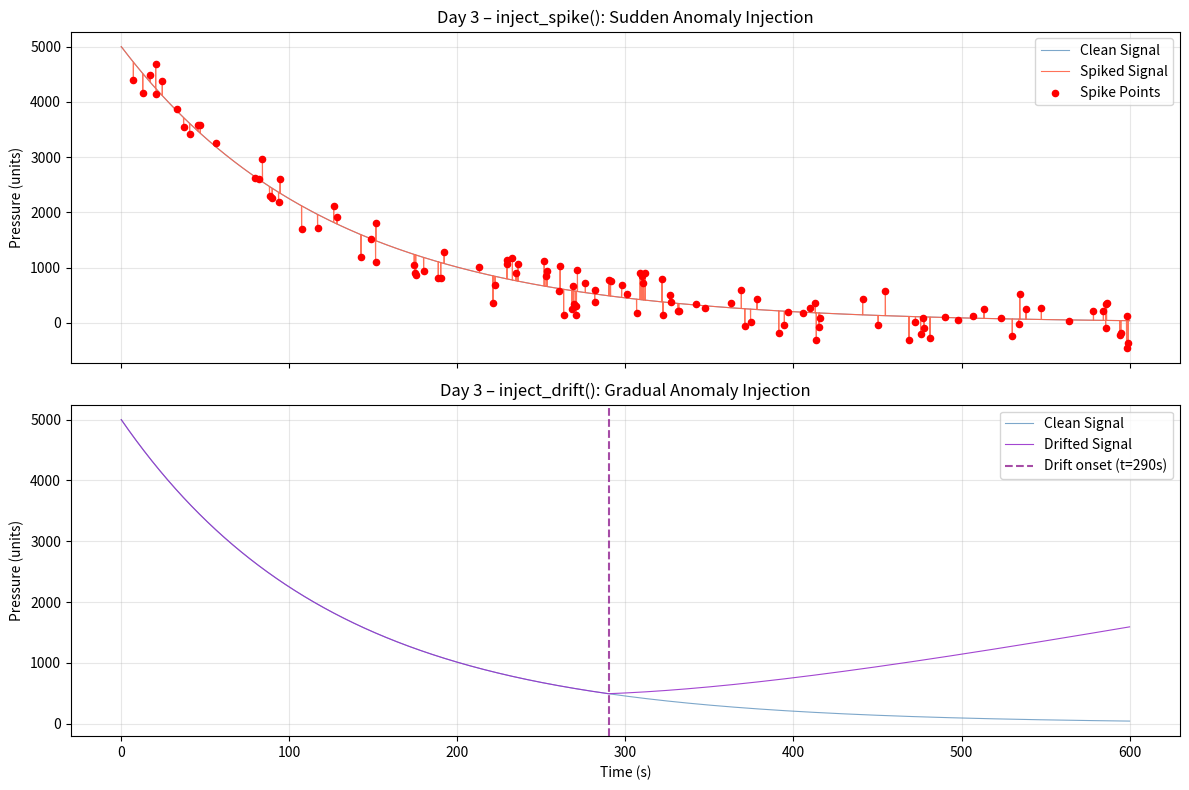

This figure's Python source:
import numpy as np
import matplotlib.pyplot as plt

# ---------------------------------------------------------------
# CONFIGURATION DEFAULTS
# ---------------------------------------------------------------
DEFAULT_MAGNITUDE    = 100   # How big a spike is (±magnitude)
DEFAULT_PROBABILITY  = 0.01  # Probability that any given sample gets a spike
DEFAULT_DRIFT_FACTOR = 0.1   # Drift step per sample (added cumulatively after onset)


def inject_spike(
    signal: np.ndarray,
    magnitude: float = DEFAULT_MAGNITUDE,
    probability: float = DEFAULT_PROBABILITY,
) -> np.ndarray:
    """
    Inject sudden, large spikes into a signal at random positions.

    Model
    -----
    A spike at index i means the sensor momentarily reports an
    extreme value (e.g., a transient voltage surge, bit-flip, or
    sudden pressure drop).  Each sample is independently spiked
    with probability `probability`:

        corrupted[i] = signal[i] + spike_i

    where spike_i ~ Uniform(-magnitude, +magnitude) if spiked,
    else 0.

    Parameters
    ----------
    signal      : np.ndarray  – 1-D original sensor readings.
    magnitude   : float       – Maximum absolute spike amplitude
                                (added on TOP of the real value).
    probability : float       – Probability [0, 1] that any single
                                sample is spiked. Default 0.01 = 1%.

    Returns
    -------
    corrupted   : np.ndarray  – Copy of `signal` with spikes added.
                                Shape is identical to input.

    Notes
    -----
    * Returns a **copy** — the original array is never mutated.
    * Spike direction is random (can be positive or negative).
    * Use np.random.seed() before calling for reproducible results.
    """
    if not (0.0 <= probability <= 1.0):
        raise ValueError(f"probability must be in [0, 1], got {probability}")
    if magnitude < 0:
        raise ValueError(f"magnitude must be >= 0, got {magnitude}")

    corrupted = signal.copy()
    n = len(signal)

    # Boolean mask: True where a spike will be injected
    spike_mask = np.random.random(n) < probability

    # Random spike amplitudes: uniform in [-magnitude, +magnitude]
    spike_amplitudes = np.random.uniform(-magnitude, magnitude, size=n)

    # Apply only where mask is True
    corrupted[spike_mask] += spike_amplitudes[spike_mask]

    spike_indices = np.where(spike_mask)[0]
    print(f"[inject_spike] {len(spike_indices)} spike(s) injected "
          f"out of {n} samples "
          f"({100 * len(spike_indices) / n:.2f}% hit rate).")

    return corrupted


def inject_drift(
    signal: np.ndarray,
    drift_factor: float = DEFAULT_DRIFT_FACTOR,
) -> np.ndarray:
    """
    Inject a cumulative drift (increasing bias) into a signal.

    Model
    -----
    A realistic "creeping" sensor failure: from a random onset index
    onwards, an ever-growing bias is added to each sample:

        onset  = randint(0, n-1)     – random start point
        bias_i = drift_factor * (i - onset)   for i >= onset
                 0                            for i <  onset

    So by the end of the array the accumulated offset is:
        drift_factor * (n - 1 - onset)

    Parameters
    ----------
    signal       : np.ndarray  – 1-D original sensor readings.
    drift_factor : float       – Bias added *per sample* after onset.
                                 Larger values = faster drift.
                                 Default 0.1.

    Returns
    -------
    corrupted    : np.ndarray  – Copy of `signal` with drift added.
                                 Shape is identical to input.

    Notes
    -----
    * Returns a **copy** — the original array is never mutated.
    * Drift is always positive (upward bias). Negate drift_factor for
      a downward drift.
    * Use np.random.seed() before calling for reproducible results.
    """
    if drift_factor < 0:
        raise ValueError(f"drift_factor must be >= 0, got {drift_factor}. "
                         "Use a negative value intentionally by negating outside.")

    n = len(signal)
    corrupted = signal.copy()

    # Random onset: drift can start anywhere except the very last sample
    onset = np.random.randint(0, n - 1)

    # Cumulative bias: 0 before onset, linearly growing after
    bias = np.zeros(n)
    post_onset_indices = np.arange(n - onset)        # [0, 1, 2, ...]
    bias[onset:] = drift_factor * post_onset_indices

    corrupted += bias

    total_drift = bias[-1]
    print(f"[inject_drift] Drift onset at index {onset} "
          f"(t ≈ {onset} samples). "
          f"Total accumulated bias at end: +{total_drift:.4f} units.")

    return corrupted


def detect_zscore(
    data: np.ndarray,
    threshold: float = 3.0,
) -> np.ndarray:
    """
    Detect anomalies in a 1-D signal using the Z-score method.

    Model
    -----
    For each sample x_i, the Z-score measures how many standard
    deviations it lies from the global mean:

        z_i = (x_i - μ) / σ

    where  μ = mean(data)  and  σ = std(data).

    A sample is flagged as an anomaly when |z_i| > threshold.
    The conventional threshold is 3 (i.e., outside ±3 σ), which
    covers ~99.7 % of a normal distribution.

    Parameters
    ----------
    data      : np.ndarray  – 1-D array of sensor readings.
    threshold : float       – Minimum |z| to be called an anomaly.
                              Default 3.0.

    Returns
    -------
    anomaly_indices : np.ndarray  – Integer indices where |z| > threshold.
                                    Empty array if none found.

    Raises
    ------
    ValueError  – If `data` has zero length or zero standard deviation
                  (a flat signal has no variation to score against).

    Notes
    -----
    * The function uses **population** std (ddof=0) to match the
      classic z-score formula.
    * Both positive AND negative extremes are flagged (|z| > threshold).
    * Use np.random.seed() before injecting anomalies for reproducible
      demonstrations.

    Examples
    --------
    >>> clean = np.zeros(100)
    >>> clean[42] = 999          # obvious spike
    >>> detect_zscore(clean)
    array([42])
    """
    if len(data) == 0:
        raise ValueError("data must be non-empty.")

    mean = np.mean(data)
    std  = np.std(data, ddof=0)

    if std == 0.0:
        raise ValueError(
            "Standard deviation is zero — cannot compute Z-scores on a "
            "constant (flat) signal."
        )

    z_scores = (data - mean) / std
    anomaly_indices = np.where(np.abs(z_scores) > threshold)[0]

    print(
        f"[detect_zscore] μ={mean:.4f}  σ={std:.4f}  threshold=±{threshold}  "
        f"→  {len(anomaly_indices)} anomaly sample(s) detected "
        f"out of {len(data)} total."
    )

    return anomaly_indices


# ---------------------------------------------------------------
# Quick self-test / visual check when run directly
# ---------------------------------------------------------------
if __name__ == "__main__":
    # Use the Day 2 pressure signal as test input
    DURATION_SECONDS = 600
    SAMPLING_RATE_HZ = 10
    TOTAL_POINTS     = DURATION_SECONDS * SAMPLING_RATE_HZ

    np.random.seed(42)   # reproducible demo

    time  = np.linspace(0, DURATION_SECONDS, TOTAL_POINTS)
    clean = 5000 * np.exp(-0.008 * time)   # exponential decay (Day 2)

    # ── inject_spike ─────────────────────────────────────────────────
    spiked = inject_spike(clean, magnitude=500, probability=0.02)

    print("\n=== inject_spike() Quick Stats ===")
    print(f"  Samples total  : {TOTAL_POINTS}")
    print(f"  Clean   max    : {clean.max():.2f}  |  min: {clean.min():.2f}")
    print(f"  Spiked  max    : {spiked.max():.2f}  |  min: {spiked.min():.2f}")

    # ── inject_drift ─────────────────────────────────────────────────
    drifted = inject_drift(clean, drift_factor=0.5)

    print("\n=== inject_drift() Quick Stats ===")
    print(f"  Samples total  : {TOTAL_POINTS}")
    print(f"  Clean   end    : {clean[-1]:.2f}")
    print(f"  Drifted end    : {drifted[-1]:.2f}  (+{drifted[-1]-clean[-1]:.2f} drift)")

    # ── Plots ─────────────────────────────────────────────────────────
    fig, axes = plt.subplots(2, 1, figsize=(12, 8), sharex=True)

    # — Spike panel —
    axes[0].plot(time, clean,  color="steelblue", linewidth=0.8, label="Clean Signal",  alpha=0.7)
    axes[0].plot(time, spiked, color="tomato",    linewidth=0.8, label="Spiked Signal", alpha=0.9)
    diff = spiked - clean
    axes[0].scatter(time[diff != 0], spiked[diff != 0],
                    color="red", s=20, zorder=5, label="Spike Points")
    axes[0].set_ylabel("Pressure (units)")
    axes[0].set_title("Day 3 – inject_spike(): Sudden Anomaly Injection")
    axes[0].legend(); axes[0].grid(alpha=0.3)

    # — Drift panel —
    axes[1].plot(time, clean,   color="steelblue",  linewidth=0.8, label="Clean Signal",   alpha=0.7)
    axes[1].plot(time, drifted, color="darkorchid", linewidth=0.8, label="Drifted Signal", alpha=0.9)
    # Mark the drift onset
    drift_start = np.where(drifted != clean)[0]
    if len(drift_start):
        axes[1].axvline(time[drift_start[0]], color="purple", linestyle="--",
                        alpha=0.7, label=f"Drift onset (t={time[drift_start[0]]:.0f}s)")
    axes[1].set_xlabel("Time (s)")
    axes[1].set_ylabel("Pressure (units)")
    axes[1].set_title("Day 3 – inject_drift(): Gradual Anomaly Injection")
    axes[1].legend(); axes[1].grid(alpha=0.3)

    plt.tight_layout()
    plt.show()
